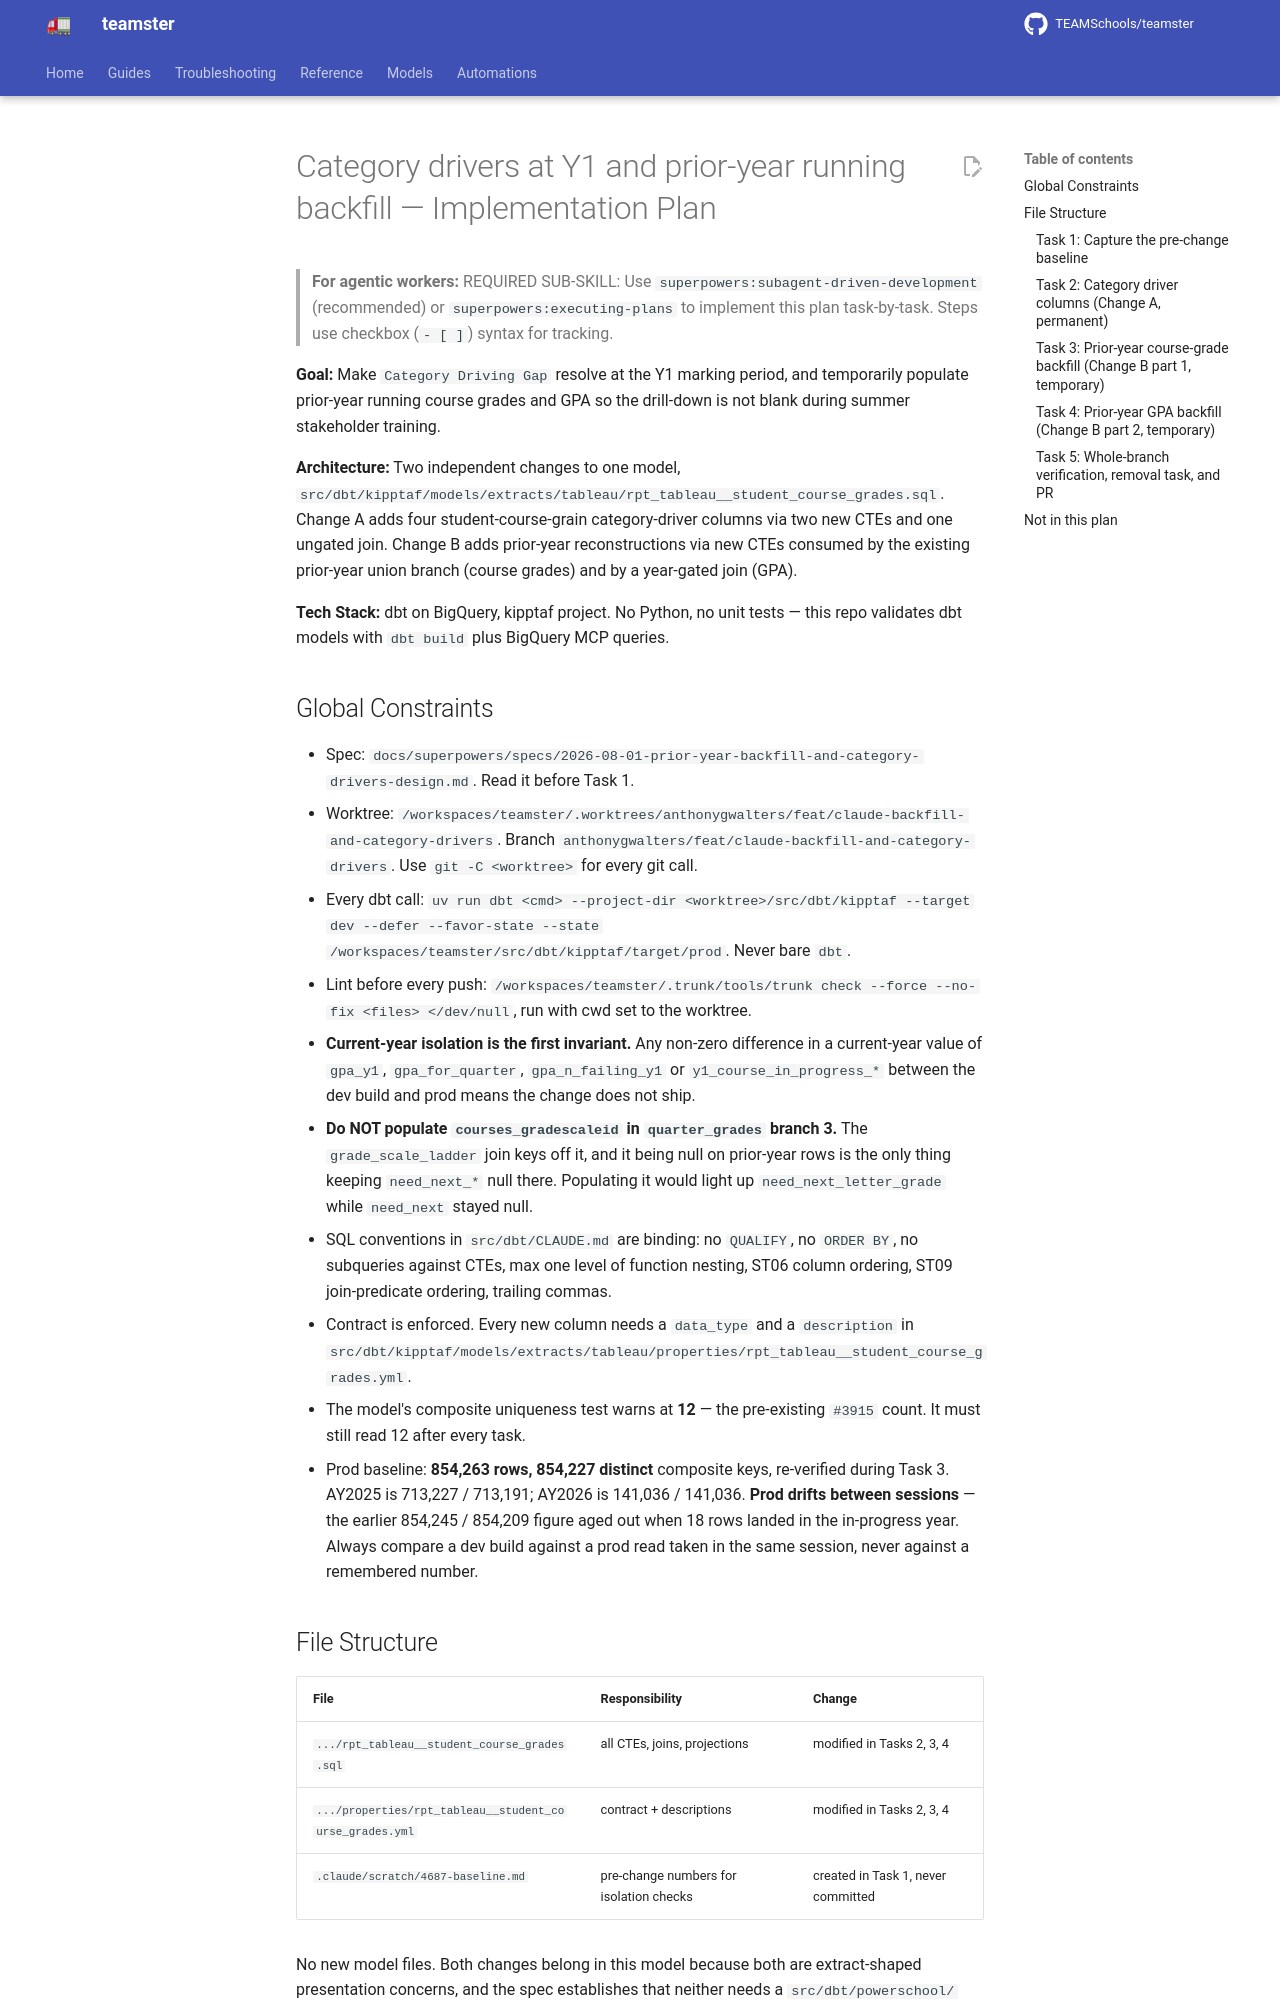

repository: TEAMSchools/teamster · page: superpowers/plans/2026-08-01-prior-year-backfill-and-category-drivers/index.html · generator: mkdocs

# Category drivers at Y1 and prior-year running backfill — Implementation Plan

> **For agentic workers:** REQUIRED SUB-SKILL: Use
> `superpowers:subagent-driven-development` (recommended) or
> `superpowers:executing-plans` to implement this plan task-by-task. Steps use
> checkbox (`- [ ]`) syntax for tracking.

**Goal:** Make `Category Driving Gap` resolve at the Y1 marking period, and
temporarily populate prior-year running course grades and GPA so the drill-down
is not blank during summer stakeholder training.

**Architecture:** Two independent changes to one model,
`src/dbt/kipptaf/models/extracts/tableau/rpt_tableau__student_course_grades.sql`.
Change A adds four student-course-grain category-driver columns via two new CTEs
and one ungated join. Change B adds prior-year reconstructions via new CTEs
consumed by the existing prior-year union branch (course grades) and by a
year-gated join (GPA).

**Tech Stack:** dbt on BigQuery, kipptaf project. No Python, no unit tests —
this repo validates dbt models with `dbt build` plus BigQuery MCP queries.

## Global Constraints

- Spec:
  `docs/superpowers/specs/2026-08-01-prior-year-backfill-and-category-drivers-design.md`.
  Read it before Task 1.
- Worktree:
  `/workspaces/teamster/.worktrees/anthonygwalters/feat/claude-backfill-and-category-drivers`.
  Branch `anthonygwalters/feat/claude-backfill-and-category-drivers`. Use
  `git -C <worktree>` for every git call.
- Every dbt call:
  `uv run dbt <cmd> --project-dir <worktree>/src/dbt/kipptaf --target dev --defer --favor-state --state /workspaces/teamster/src/dbt/kipptaf/target/prod`.
  Never bare `dbt`.
- Lint before every push:
  `/workspaces/teamster/.trunk/tools/trunk check --force --no-fix <files> </dev/null`,
  run with cwd set to the worktree.
- **Current-year isolation is the first invariant.** Any non-zero difference in
  a current-year value of `gpa_y1`, `gpa_for_quarter`, `gpa_n_failing_y1` or
  `y1_course_in_progress_*` between the dev build and prod means the change does
  not ship.
- **Do NOT populate `courses_gradescaleid` in `quarter_grades` branch 3.** The
  `grade_scale_ladder` join keys off it, and it being null on prior-year rows is
  the only thing keeping `need_next_*` null there. Populating it would light up
  `need_next_letter_grade` while `need_next` stayed null.
- SQL conventions in `src/dbt/CLAUDE.md` are binding: no `QUALIFY`, no
  `ORDER BY`, no subqueries against CTEs, max one level of function nesting,
  ST06 column ordering, ST09 join-predicate ordering, trailing commas.
- Contract is enforced. Every new column needs a `data_type` and a `description`
  in
  `src/dbt/kipptaf/models/extracts/tableau/properties/rpt_tableau__student_course_grades.yml`.
- The model's composite uniqueness test warns at **12** — the pre-existing
  `#3915` count. It must still read 12 after every task.
- Prod baseline: **854,263 rows, 854,227 distinct** composite keys, re-verified
  during Task 3. AY2025 is 713,227 / 713,191; AY2026 is 141,036 / 141,036.
  **Prod drifts between sessions** — the earlier 854,245 / 854,209 figure aged
  out when 18 rows landed in the in-progress year. Always compare a dev build
  against a prod read taken in the same session, never against a remembered
  number.
